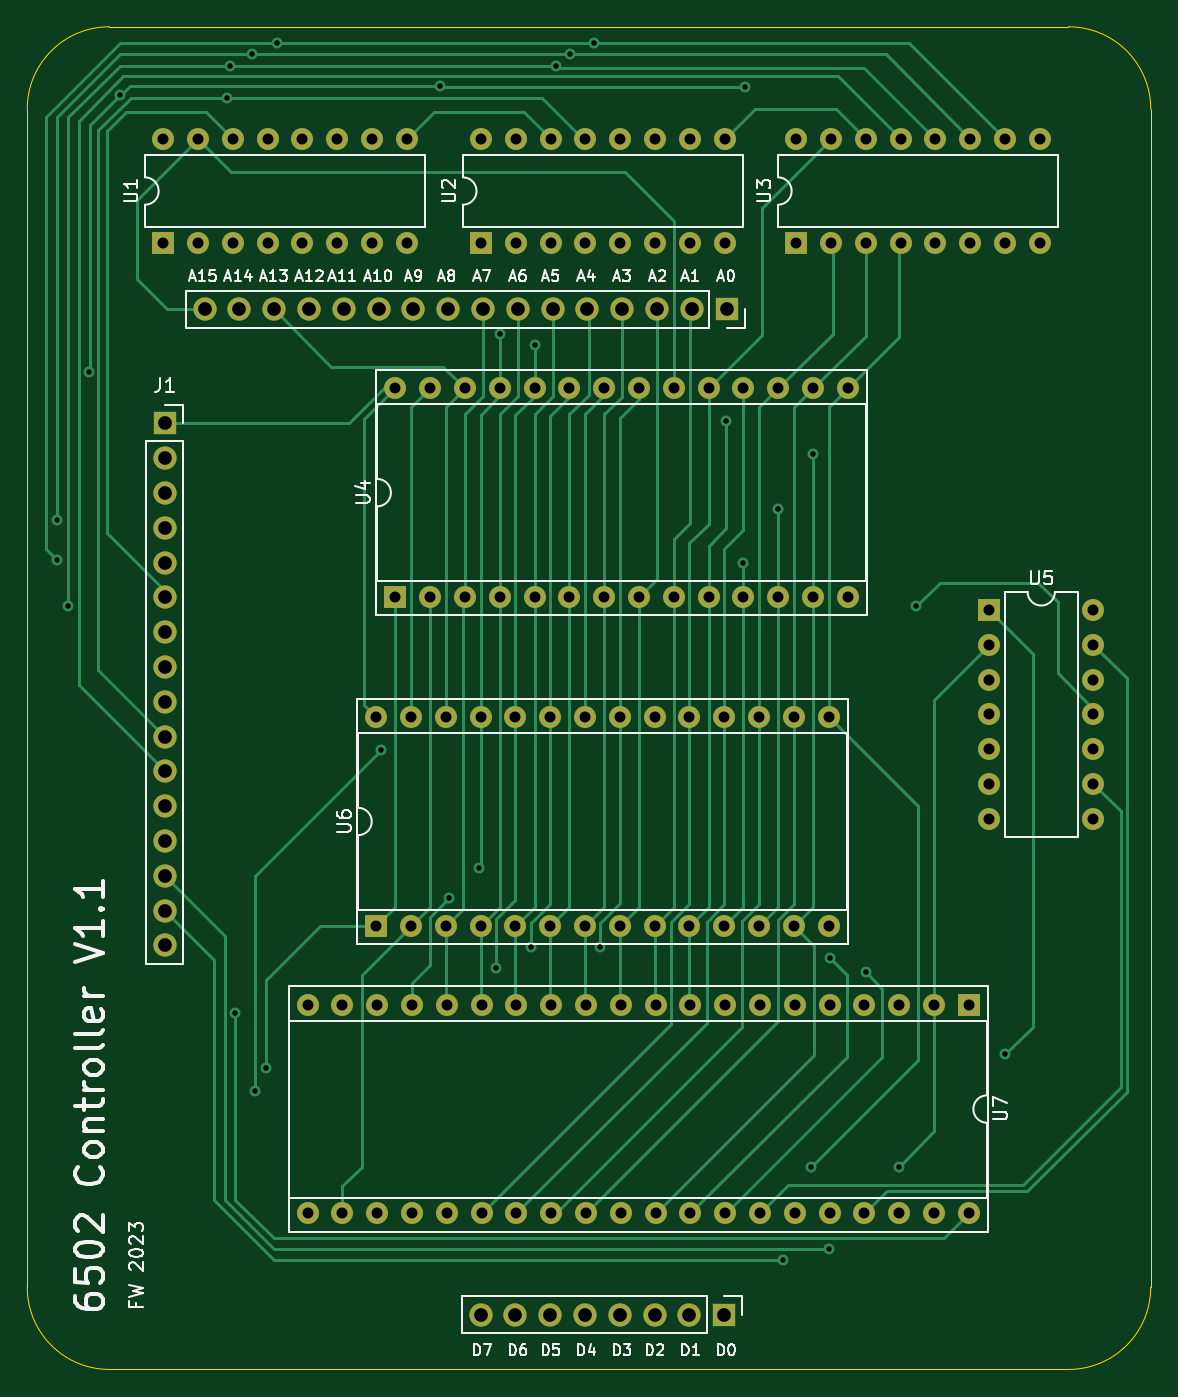
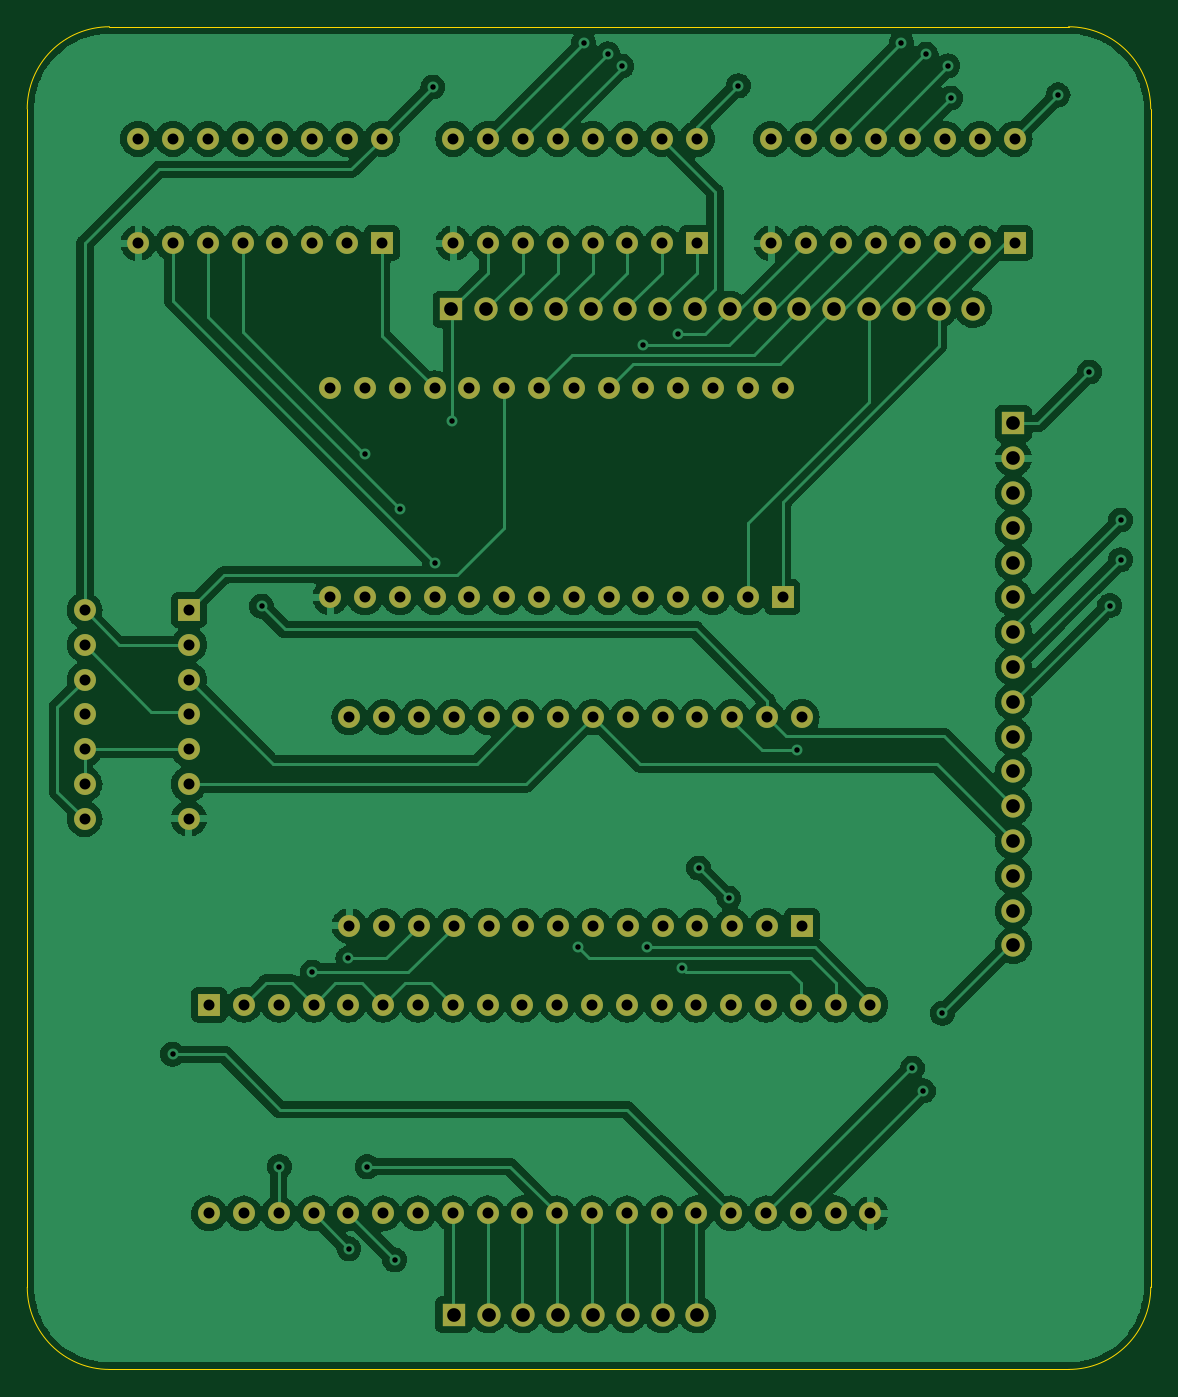
Circuit board: 10 layer files. Board 82.0 x 98.0 mm.
- bottom_copper: 6502_computer-B_Cu.gbr (315207 bytes)
- bottom_mask: 6502_computer-B_Mask.gbr (5867 bytes)
- paste: 6502_computer-B_Paste.gbr (464 bytes)
- bottom_silk: 6502_computer-B_Silkscreen.gbr (465 bytes)
- outline: 6502_computer-Edge_Cuts.gbr (1000 bytes)
- top_copper: 6502_computer-F_Cu.gbr (29171 bytes)
- top_mask: 6502_computer-F_Mask.gbr (5867 bytes)
- paste: 6502_computer-F_Paste.gbr (464 bytes)
- top_silk: 6502_computer-F_Silkscreen.gbr (29433 bytes)
- drill: 6502_computer.drl (4303 bytes)

=== bottom_copper: 6502_computer-B_Cu.gbr (315207 bytes, source omitted) ===
=== bottom_mask: 6502_computer-B_Mask.gbr ===
%TF.GenerationSoftware,KiCad,Pcbnew,(6.0.9-0)*%
%TF.CreationDate,2022-12-28T10:48:57-05:00*%
%TF.ProjectId,6502_computer,36353032-5f63-46f6-9d70-757465722e6b,rev?*%
%TF.SameCoordinates,Original*%
%TF.FileFunction,Soldermask,Bot*%
%TF.FilePolarity,Negative*%
%FSLAX46Y46*%
G04 Gerber Fmt 4.6, Leading zero omitted, Abs format (unit mm)*
G04 Created by KiCad (PCBNEW (6.0.9-0)) date 2022-12-28 10:48:57*
%MOMM*%
%LPD*%
G01*
G04 APERTURE LIST*
%ADD10R,1.600000X1.600000*%
%ADD11O,1.600000X1.600000*%
%ADD12R,1.700000X1.700000*%
%ADD13O,1.700000X1.700000*%
G04 APERTURE END LIST*
D10*
%TO.C,U2*%
X131125000Y-57800000D03*
D11*
X133665000Y-57800000D03*
X136205000Y-57800000D03*
X138745000Y-57800000D03*
X141285000Y-57800000D03*
X143825000Y-57800000D03*
X146365000Y-57800000D03*
X148905000Y-57800000D03*
X148905000Y-50180000D03*
X146365000Y-50180000D03*
X143825000Y-50180000D03*
X141285000Y-50180000D03*
X138745000Y-50180000D03*
X136205000Y-50180000D03*
X133665000Y-50180000D03*
X131125000Y-50180000D03*
%TD*%
D10*
%TO.C,U7*%
X166725000Y-113375000D03*
D11*
X164185000Y-113375000D03*
X161645000Y-113375000D03*
X159105000Y-113375000D03*
X156565000Y-113375000D03*
X154025000Y-113375000D03*
X151485000Y-113375000D03*
X148945000Y-113375000D03*
X146405000Y-113375000D03*
X143865000Y-113375000D03*
X141325000Y-113375000D03*
X138785000Y-113375000D03*
X136245000Y-113375000D03*
X133705000Y-113375000D03*
X131165000Y-113375000D03*
X128625000Y-113375000D03*
X126085000Y-113375000D03*
X123545000Y-113375000D03*
X121005000Y-113375000D03*
X118465000Y-113375000D03*
X118465000Y-128615000D03*
X121005000Y-128615000D03*
X123545000Y-128615000D03*
X126085000Y-128615000D03*
X128625000Y-128615000D03*
X131165000Y-128615000D03*
X133705000Y-128615000D03*
X136245000Y-128615000D03*
X138785000Y-128615000D03*
X141325000Y-128615000D03*
X143865000Y-128615000D03*
X146405000Y-128615000D03*
X148945000Y-128615000D03*
X151485000Y-128615000D03*
X154025000Y-128615000D03*
X156565000Y-128615000D03*
X159105000Y-128615000D03*
X161645000Y-128615000D03*
X164185000Y-128615000D03*
X166725000Y-128615000D03*
%TD*%
D12*
%TO.C,J1*%
X108025000Y-70950000D03*
D13*
X108025000Y-73490000D03*
X108025000Y-76030000D03*
X108025000Y-78570000D03*
X108025000Y-81110000D03*
X108025000Y-83650000D03*
X108025000Y-86190000D03*
X108025000Y-88730000D03*
X108025000Y-91270000D03*
X108025000Y-93810000D03*
X108025000Y-96350000D03*
X108025000Y-98890000D03*
X108025000Y-101430000D03*
X108025000Y-103970000D03*
X108025000Y-106510000D03*
X108025000Y-109050000D03*
%TD*%
D12*
%TO.C,J2*%
X149050000Y-62625000D03*
D13*
X146510000Y-62625000D03*
X143970000Y-62625000D03*
X141430000Y-62625000D03*
X138890000Y-62625000D03*
X136350000Y-62625000D03*
X133810000Y-62625000D03*
X131270000Y-62625000D03*
X128730000Y-62625000D03*
X126190000Y-62625000D03*
X123650000Y-62625000D03*
X121110000Y-62625000D03*
X118570000Y-62625000D03*
X116030000Y-62625000D03*
X113490000Y-62625000D03*
X110950000Y-62625000D03*
%TD*%
D10*
%TO.C,U6*%
X123475000Y-107625000D03*
D11*
X126015000Y-107625000D03*
X128555000Y-107625000D03*
X131095000Y-107625000D03*
X133635000Y-107625000D03*
X136175000Y-107625000D03*
X138715000Y-107625000D03*
X141255000Y-107625000D03*
X143795000Y-107625000D03*
X146335000Y-107625000D03*
X148875000Y-107625000D03*
X151415000Y-107625000D03*
X153955000Y-107625000D03*
X156495000Y-107625000D03*
X156495000Y-92385000D03*
X153955000Y-92385000D03*
X151415000Y-92385000D03*
X148875000Y-92385000D03*
X146335000Y-92385000D03*
X143795000Y-92385000D03*
X141255000Y-92385000D03*
X138715000Y-92385000D03*
X136175000Y-92385000D03*
X133635000Y-92385000D03*
X131095000Y-92385000D03*
X128555000Y-92385000D03*
X126015000Y-92385000D03*
X123475000Y-92385000D03*
%TD*%
D12*
%TO.C,J3*%
X148875000Y-136000000D03*
D13*
X146335000Y-136000000D03*
X143795000Y-136000000D03*
X141255000Y-136000000D03*
X138715000Y-136000000D03*
X136175000Y-136000000D03*
X133635000Y-136000000D03*
X131095000Y-136000000D03*
%TD*%
D10*
%TO.C,U4*%
X124875000Y-83625000D03*
D11*
X127415000Y-83625000D03*
X129955000Y-83625000D03*
X132495000Y-83625000D03*
X135035000Y-83625000D03*
X137575000Y-83625000D03*
X140115000Y-83625000D03*
X142655000Y-83625000D03*
X145195000Y-83625000D03*
X147735000Y-83625000D03*
X150275000Y-83625000D03*
X152815000Y-83625000D03*
X155355000Y-83625000D03*
X157895000Y-83625000D03*
X157895000Y-68385000D03*
X155355000Y-68385000D03*
X152815000Y-68385000D03*
X150275000Y-68385000D03*
X147735000Y-68385000D03*
X145195000Y-68385000D03*
X142655000Y-68385000D03*
X140115000Y-68385000D03*
X137575000Y-68385000D03*
X135035000Y-68385000D03*
X132495000Y-68385000D03*
X129955000Y-68385000D03*
X127415000Y-68385000D03*
X124875000Y-68385000D03*
%TD*%
D10*
%TO.C,U3*%
X154125000Y-57800000D03*
D11*
X156665000Y-57800000D03*
X159205000Y-57800000D03*
X161745000Y-57800000D03*
X164285000Y-57800000D03*
X166825000Y-57800000D03*
X169365000Y-57800000D03*
X171905000Y-57800000D03*
X171905000Y-50180000D03*
X169365000Y-50180000D03*
X166825000Y-50180000D03*
X164285000Y-50180000D03*
X161745000Y-50180000D03*
X159205000Y-50180000D03*
X156665000Y-50180000D03*
X154125000Y-50180000D03*
%TD*%
D10*
%TO.C,U5*%
X168200000Y-84575000D03*
D11*
X168200000Y-87115000D03*
X168200000Y-89655000D03*
X168200000Y-92195000D03*
X168200000Y-94735000D03*
X168200000Y-97275000D03*
X168200000Y-99815000D03*
X175820000Y-99815000D03*
X175820000Y-97275000D03*
X175820000Y-94735000D03*
X175820000Y-92195000D03*
X175820000Y-89655000D03*
X175820000Y-87115000D03*
X175820000Y-84575000D03*
%TD*%
D10*
%TO.C,U1*%
X107925000Y-57800000D03*
D11*
X110465000Y-57800000D03*
X113005000Y-57800000D03*
X115545000Y-57800000D03*
X118085000Y-57800000D03*
X120625000Y-57800000D03*
X123165000Y-57800000D03*
X125705000Y-57800000D03*
X125705000Y-50180000D03*
X123165000Y-50180000D03*
X120625000Y-50180000D03*
X118085000Y-50180000D03*
X115545000Y-50180000D03*
X113005000Y-50180000D03*
X110465000Y-50180000D03*
X107925000Y-50180000D03*
%TD*%
M02*

=== paste: 6502_computer-B_Paste.gbr ===
%TF.GenerationSoftware,KiCad,Pcbnew,(6.0.9-0)*%
%TF.CreationDate,2022-12-28T10:48:57-05:00*%
%TF.ProjectId,6502_computer,36353032-5f63-46f6-9d70-757465722e6b,rev?*%
%TF.SameCoordinates,Original*%
%TF.FileFunction,Paste,Bot*%
%TF.FilePolarity,Positive*%
%FSLAX46Y46*%
G04 Gerber Fmt 4.6, Leading zero omitted, Abs format (unit mm)*
G04 Created by KiCad (PCBNEW (6.0.9-0)) date 2022-12-28 10:48:57*
%MOMM*%
%LPD*%
G01*
G04 APERTURE LIST*
G04 APERTURE END LIST*
M02*

=== bottom_silk: 6502_computer-B_Silkscreen.gbr ===
%TF.GenerationSoftware,KiCad,Pcbnew,(6.0.9-0)*%
%TF.CreationDate,2022-12-28T10:48:57-05:00*%
%TF.ProjectId,6502_computer,36353032-5f63-46f6-9d70-757465722e6b,rev?*%
%TF.SameCoordinates,Original*%
%TF.FileFunction,Legend,Bot*%
%TF.FilePolarity,Positive*%
%FSLAX46Y46*%
G04 Gerber Fmt 4.6, Leading zero omitted, Abs format (unit mm)*
G04 Created by KiCad (PCBNEW (6.0.9-0)) date 2022-12-28 10:48:57*
%MOMM*%
%LPD*%
G01*
G04 APERTURE LIST*
G04 APERTURE END LIST*
M02*

=== outline: 6502_computer-Edge_Cuts.gbr ===
%TF.GenerationSoftware,KiCad,Pcbnew,(6.0.9-0)*%
%TF.CreationDate,2022-12-28T10:48:57-05:00*%
%TF.ProjectId,6502_computer,36353032-5f63-46f6-9d70-757465722e6b,rev?*%
%TF.SameCoordinates,Original*%
%TF.FileFunction,Profile,NP*%
%FSLAX46Y46*%
G04 Gerber Fmt 4.6, Leading zero omitted, Abs format (unit mm)*
G04 Created by KiCad (PCBNEW (6.0.9-0)) date 2022-12-28 10:48:57*
%MOMM*%
%LPD*%
G01*
G04 APERTURE LIST*
%TA.AperFunction,Profile*%
%ADD10C,0.100000*%
%TD*%
G04 APERTURE END LIST*
D10*
X180000000Y-134000000D02*
X180003332Y-48000000D01*
X180003301Y-48000000D02*
G75*
G03*
X174000000Y-42000000I-6000001J0D01*
G01*
X104000000Y-42000000D02*
G75*
G03*
X98000000Y-48000000I0J-6000000D01*
G01*
X98000000Y-48000000D02*
X98000000Y-134000000D01*
X174000000Y-140000000D02*
G75*
G03*
X180000000Y-134000000I0J6000000D01*
G01*
X104000000Y-140000000D02*
X174000000Y-140000000D01*
X98000000Y-134000000D02*
G75*
G03*
X104000000Y-140000000I6000000J0D01*
G01*
X174000000Y-42000000D02*
X104000000Y-42000000D01*
M02*

=== top_copper: 6502_computer-F_Cu.gbr (29171 bytes, source omitted) ===
=== top_mask: 6502_computer-F_Mask.gbr ===
%TF.GenerationSoftware,KiCad,Pcbnew,(6.0.9-0)*%
%TF.CreationDate,2022-12-28T10:48:57-05:00*%
%TF.ProjectId,6502_computer,36353032-5f63-46f6-9d70-757465722e6b,rev?*%
%TF.SameCoordinates,Original*%
%TF.FileFunction,Soldermask,Top*%
%TF.FilePolarity,Negative*%
%FSLAX46Y46*%
G04 Gerber Fmt 4.6, Leading zero omitted, Abs format (unit mm)*
G04 Created by KiCad (PCBNEW (6.0.9-0)) date 2022-12-28 10:48:57*
%MOMM*%
%LPD*%
G01*
G04 APERTURE LIST*
%ADD10R,1.600000X1.600000*%
%ADD11O,1.600000X1.600000*%
%ADD12R,1.700000X1.700000*%
%ADD13O,1.700000X1.700000*%
G04 APERTURE END LIST*
D10*
%TO.C,U2*%
X131125000Y-57800000D03*
D11*
X133665000Y-57800000D03*
X136205000Y-57800000D03*
X138745000Y-57800000D03*
X141285000Y-57800000D03*
X143825000Y-57800000D03*
X146365000Y-57800000D03*
X148905000Y-57800000D03*
X148905000Y-50180000D03*
X146365000Y-50180000D03*
X143825000Y-50180000D03*
X141285000Y-50180000D03*
X138745000Y-50180000D03*
X136205000Y-50180000D03*
X133665000Y-50180000D03*
X131125000Y-50180000D03*
%TD*%
D10*
%TO.C,U7*%
X166725000Y-113375000D03*
D11*
X164185000Y-113375000D03*
X161645000Y-113375000D03*
X159105000Y-113375000D03*
X156565000Y-113375000D03*
X154025000Y-113375000D03*
X151485000Y-113375000D03*
X148945000Y-113375000D03*
X146405000Y-113375000D03*
X143865000Y-113375000D03*
X141325000Y-113375000D03*
X138785000Y-113375000D03*
X136245000Y-113375000D03*
X133705000Y-113375000D03*
X131165000Y-113375000D03*
X128625000Y-113375000D03*
X126085000Y-113375000D03*
X123545000Y-113375000D03*
X121005000Y-113375000D03*
X118465000Y-113375000D03*
X118465000Y-128615000D03*
X121005000Y-128615000D03*
X123545000Y-128615000D03*
X126085000Y-128615000D03*
X128625000Y-128615000D03*
X131165000Y-128615000D03*
X133705000Y-128615000D03*
X136245000Y-128615000D03*
X138785000Y-128615000D03*
X141325000Y-128615000D03*
X143865000Y-128615000D03*
X146405000Y-128615000D03*
X148945000Y-128615000D03*
X151485000Y-128615000D03*
X154025000Y-128615000D03*
X156565000Y-128615000D03*
X159105000Y-128615000D03*
X161645000Y-128615000D03*
X164185000Y-128615000D03*
X166725000Y-128615000D03*
%TD*%
D12*
%TO.C,J1*%
X108025000Y-70950000D03*
D13*
X108025000Y-73490000D03*
X108025000Y-76030000D03*
X108025000Y-78570000D03*
X108025000Y-81110000D03*
X108025000Y-83650000D03*
X108025000Y-86190000D03*
X108025000Y-88730000D03*
X108025000Y-91270000D03*
X108025000Y-93810000D03*
X108025000Y-96350000D03*
X108025000Y-98890000D03*
X108025000Y-101430000D03*
X108025000Y-103970000D03*
X108025000Y-106510000D03*
X108025000Y-109050000D03*
%TD*%
D12*
%TO.C,J2*%
X149050000Y-62625000D03*
D13*
X146510000Y-62625000D03*
X143970000Y-62625000D03*
X141430000Y-62625000D03*
X138890000Y-62625000D03*
X136350000Y-62625000D03*
X133810000Y-62625000D03*
X131270000Y-62625000D03*
X128730000Y-62625000D03*
X126190000Y-62625000D03*
X123650000Y-62625000D03*
X121110000Y-62625000D03*
X118570000Y-62625000D03*
X116030000Y-62625000D03*
X113490000Y-62625000D03*
X110950000Y-62625000D03*
%TD*%
D10*
%TO.C,U6*%
X123475000Y-107625000D03*
D11*
X126015000Y-107625000D03*
X128555000Y-107625000D03*
X131095000Y-107625000D03*
X133635000Y-107625000D03*
X136175000Y-107625000D03*
X138715000Y-107625000D03*
X141255000Y-107625000D03*
X143795000Y-107625000D03*
X146335000Y-107625000D03*
X148875000Y-107625000D03*
X151415000Y-107625000D03*
X153955000Y-107625000D03*
X156495000Y-107625000D03*
X156495000Y-92385000D03*
X153955000Y-92385000D03*
X151415000Y-92385000D03*
X148875000Y-92385000D03*
X146335000Y-92385000D03*
X143795000Y-92385000D03*
X141255000Y-92385000D03*
X138715000Y-92385000D03*
X136175000Y-92385000D03*
X133635000Y-92385000D03*
X131095000Y-92385000D03*
X128555000Y-92385000D03*
X126015000Y-92385000D03*
X123475000Y-92385000D03*
%TD*%
D12*
%TO.C,J3*%
X148875000Y-136000000D03*
D13*
X146335000Y-136000000D03*
X143795000Y-136000000D03*
X141255000Y-136000000D03*
X138715000Y-136000000D03*
X136175000Y-136000000D03*
X133635000Y-136000000D03*
X131095000Y-136000000D03*
%TD*%
D10*
%TO.C,U4*%
X124875000Y-83625000D03*
D11*
X127415000Y-83625000D03*
X129955000Y-83625000D03*
X132495000Y-83625000D03*
X135035000Y-83625000D03*
X137575000Y-83625000D03*
X140115000Y-83625000D03*
X142655000Y-83625000D03*
X145195000Y-83625000D03*
X147735000Y-83625000D03*
X150275000Y-83625000D03*
X152815000Y-83625000D03*
X155355000Y-83625000D03*
X157895000Y-83625000D03*
X157895000Y-68385000D03*
X155355000Y-68385000D03*
X152815000Y-68385000D03*
X150275000Y-68385000D03*
X147735000Y-68385000D03*
X145195000Y-68385000D03*
X142655000Y-68385000D03*
X140115000Y-68385000D03*
X137575000Y-68385000D03*
X135035000Y-68385000D03*
X132495000Y-68385000D03*
X129955000Y-68385000D03*
X127415000Y-68385000D03*
X124875000Y-68385000D03*
%TD*%
D10*
%TO.C,U3*%
X154125000Y-57800000D03*
D11*
X156665000Y-57800000D03*
X159205000Y-57800000D03*
X161745000Y-57800000D03*
X164285000Y-57800000D03*
X166825000Y-57800000D03*
X169365000Y-57800000D03*
X171905000Y-57800000D03*
X171905000Y-50180000D03*
X169365000Y-50180000D03*
X166825000Y-50180000D03*
X164285000Y-50180000D03*
X161745000Y-50180000D03*
X159205000Y-50180000D03*
X156665000Y-50180000D03*
X154125000Y-50180000D03*
%TD*%
D10*
%TO.C,U5*%
X168200000Y-84575000D03*
D11*
X168200000Y-87115000D03*
X168200000Y-89655000D03*
X168200000Y-92195000D03*
X168200000Y-94735000D03*
X168200000Y-97275000D03*
X168200000Y-99815000D03*
X175820000Y-99815000D03*
X175820000Y-97275000D03*
X175820000Y-94735000D03*
X175820000Y-92195000D03*
X175820000Y-89655000D03*
X175820000Y-87115000D03*
X175820000Y-84575000D03*
%TD*%
D10*
%TO.C,U1*%
X107925000Y-57800000D03*
D11*
X110465000Y-57800000D03*
X113005000Y-57800000D03*
X115545000Y-57800000D03*
X118085000Y-57800000D03*
X120625000Y-57800000D03*
X123165000Y-57800000D03*
X125705000Y-57800000D03*
X125705000Y-50180000D03*
X123165000Y-50180000D03*
X120625000Y-50180000D03*
X118085000Y-50180000D03*
X115545000Y-50180000D03*
X113005000Y-50180000D03*
X110465000Y-50180000D03*
X107925000Y-50180000D03*
%TD*%
M02*

=== paste: 6502_computer-F_Paste.gbr ===
%TF.GenerationSoftware,KiCad,Pcbnew,(6.0.9-0)*%
%TF.CreationDate,2022-12-28T10:48:56-05:00*%
%TF.ProjectId,6502_computer,36353032-5f63-46f6-9d70-757465722e6b,rev?*%
%TF.SameCoordinates,Original*%
%TF.FileFunction,Paste,Top*%
%TF.FilePolarity,Positive*%
%FSLAX46Y46*%
G04 Gerber Fmt 4.6, Leading zero omitted, Abs format (unit mm)*
G04 Created by KiCad (PCBNEW (6.0.9-0)) date 2022-12-28 10:48:56*
%MOMM*%
%LPD*%
G01*
G04 APERTURE LIST*
G04 APERTURE END LIST*
M02*

=== top_silk: 6502_computer-F_Silkscreen.gbr (29433 bytes, source omitted) ===
=== drill: 6502_computer.drl ===
M48
; DRILL file {KiCad (6.0.9-0)} date Wednesday, December 28, 2022 at 10:48:53 am
; FORMAT={-:-/ absolute / metric / decimal}
; #@! TF.CreationDate,2022-12-28T10:48:53-05:00
; #@! TF.GenerationSoftware,Kicad,Pcbnew,(6.0.9-0)
; #@! TF.FileFunction,MixedPlating,1,2
FMAT,2
METRIC
; #@! TA.AperFunction,Plated,PTH,ViaDrill
T1C0.400
; #@! TA.AperFunction,Plated,PTH,ComponentDrill
T2C0.800
; #@! TA.AperFunction,Plated,PTH,ComponentDrill
T3C1.000
%
G90
G05
T1
X100.2Y-78.0
X100.2Y-80.905
X101.0Y-84.245
X102.475Y-67.2
X104.77Y-46.97
X112.6Y-47.2
X112.8Y-44.85
X113.2Y-114.0
X114.4Y-44.0
X114.6Y-119.67
X115.4Y-118.0
X116.2Y-43.2
X123.8Y-94.8
X128.1Y-46.3
X128.8Y-105.6
X131.0Y-103.4
X132.22Y-110.724
X132.495Y-64.4
X134.8Y-109.2
X135.035Y-65.225
X136.6Y-44.875
X137.623Y-43.977
X139.392Y-43.207
X139.84Y-109.16
X149.0Y-70.8
X150.275Y-81.125
X150.4Y-46.4
X152.815Y-77.215
X153.18Y-132.0
X155.2Y-125.2
X155.355Y-73.155
X156.52Y-131.2
X156.6Y-110.0
X159.2Y-111.0
X161.6Y-125.2
X162.9Y-84.3
X169.4Y-117.0
T2
X107.925Y-50.18
X107.925Y-57.8
X110.465Y-50.18
X110.465Y-57.8
X113.005Y-50.18
X113.005Y-57.8
X115.545Y-50.18
X115.545Y-57.8
X118.085Y-50.18
X118.085Y-57.8
X118.465Y-113.375
X118.465Y-128.615
X120.625Y-50.18
X120.625Y-57.8
X121.005Y-113.375
X121.005Y-128.615
X123.165Y-50.18
X123.165Y-57.8
X123.475Y-92.385
X123.475Y-107.625
X123.545Y-113.375
X123.545Y-128.615
X124.875Y-68.385
X124.875Y-83.625
X125.705Y-50.18
X125.705Y-57.8
X126.015Y-92.385
X126.015Y-107.625
X126.085Y-113.375
X126.085Y-128.615
X127.415Y-68.385
X127.415Y-83.625
X128.555Y-92.385
X128.555Y-107.625
X128.625Y-113.375
X128.625Y-128.615
X129.955Y-68.385
X129.955Y-83.625
X131.095Y-92.385
X131.095Y-107.625
X131.125Y-50.18
X131.125Y-57.8
X131.165Y-113.375
X131.165Y-128.615
X132.495Y-68.385
X132.495Y-83.625
X133.635Y-92.385
X133.635Y-107.625
X133.665Y-50.18
X133.665Y-57.8
X133.705Y-113.375
X133.705Y-128.615
X135.035Y-68.385
X135.035Y-83.625
X136.175Y-92.385
X136.175Y-107.625
X136.205Y-50.18
X136.205Y-57.8
X136.245Y-113.375
X136.245Y-128.615
X137.575Y-68.385
X137.575Y-83.625
X138.715Y-92.385
X138.715Y-107.625
X138.745Y-50.18
X138.745Y-57.8
X138.785Y-113.375
X138.785Y-128.615
X140.115Y-68.385
X140.115Y-83.625
X141.255Y-92.385
X141.255Y-107.625
X141.285Y-50.18
X141.285Y-57.8
X141.325Y-113.375
X141.325Y-128.615
X142.655Y-68.385
X142.655Y-83.625
X143.795Y-92.385
X143.795Y-107.625
X143.825Y-50.18
X143.825Y-57.8
X143.865Y-113.375
X143.865Y-128.615
X145.195Y-68.385
X145.195Y-83.625
X146.335Y-92.385
X146.335Y-107.625
X146.365Y-50.18
X146.365Y-57.8
X146.405Y-113.375
X146.405Y-128.615
X147.735Y-68.385
X147.735Y-83.625
X148.875Y-92.385
X148.875Y-107.625
X148.905Y-50.18
X148.905Y-57.8
X148.945Y-113.375
X148.945Y-128.615
X150.275Y-68.385
X150.275Y-83.625
X151.415Y-92.385
X151.415Y-107.625
X151.485Y-113.375
X151.485Y-128.615
X152.815Y-68.385
X152.815Y-83.625
X153.955Y-92.385
X153.955Y-107.625
X154.025Y-113.375
X154.025Y-128.615
X154.125Y-50.18
X154.125Y-57.8
X155.355Y-68.385
X155.355Y-83.625
X156.495Y-92.385
X156.495Y-107.625
X156.565Y-113.375
X156.565Y-128.615
X156.665Y-50.18
X156.665Y-57.8
X157.895Y-68.385
X157.895Y-83.625
X159.105Y-113.375
X159.105Y-128.615
X159.205Y-50.18
X159.205Y-57.8
X161.645Y-113.375
X161.645Y-128.615
X161.745Y-50.18
X161.745Y-57.8
X164.185Y-113.375
X164.185Y-128.615
X164.285Y-50.18
X164.285Y-57.8
X166.725Y-113.375
X166.725Y-128.615
X166.825Y-50.18
X166.825Y-57.8
X168.2Y-84.575
X168.2Y-87.115
X168.2Y-89.655
X168.2Y-92.195
X168.2Y-94.735
X168.2Y-97.275
X168.2Y-99.815
X169.365Y-50.18
X169.365Y-57.8
X171.905Y-50.18
X171.905Y-57.8
X175.82Y-84.575
X175.82Y-87.115
X175.82Y-89.655
X175.82Y-92.195
X175.82Y-94.735
X175.82Y-97.275
X175.82Y-99.815
T3
X108.025Y-70.95
X108.025Y-73.49
X108.025Y-76.03
X108.025Y-78.57
X108.025Y-81.11
X108.025Y-83.65
X108.025Y-86.19
X108.025Y-88.73
X108.025Y-91.27
X108.025Y-93.81
X108.025Y-96.35
X108.025Y-98.89
X108.025Y-101.43
X108.025Y-103.97
X108.025Y-106.51
X108.025Y-109.05
X110.95Y-62.625
X113.49Y-62.625
X116.03Y-62.625
X118.57Y-62.625
X121.11Y-62.625
X123.65Y-62.625
X126.19Y-62.625
X128.73Y-62.625
X131.095Y-136.0
X131.27Y-62.625
X133.635Y-136.0
X133.81Y-62.625
X136.175Y-136.0
X136.35Y-62.625
X138.715Y-136.0
X138.89Y-62.625
X141.255Y-136.0
X141.43Y-62.625
X143.795Y-136.0
X143.97Y-62.625
X146.335Y-136.0
X146.51Y-62.625
X148.875Y-136.0
X149.05Y-62.625
T0
M30

